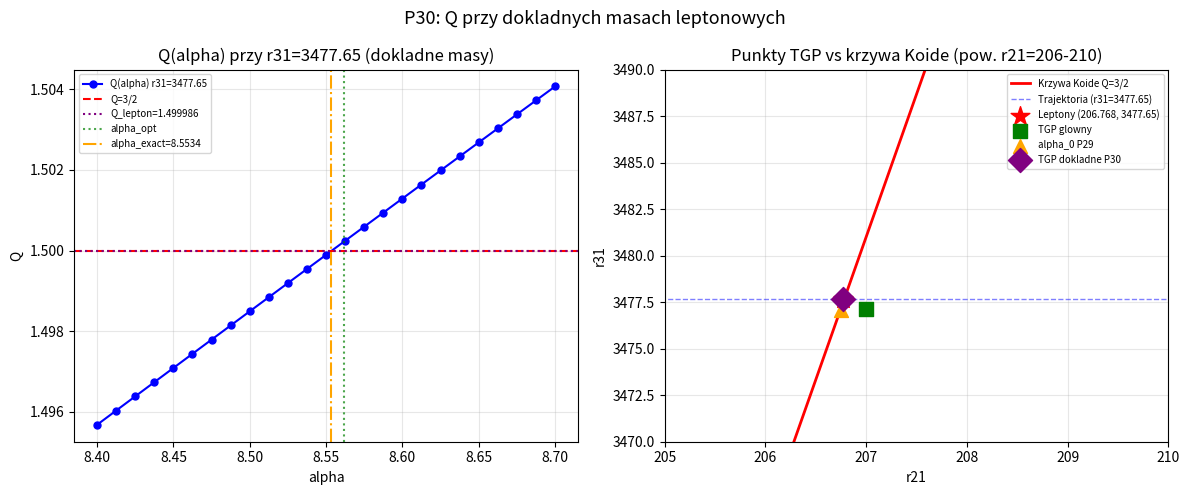

Source code (Python):
"""
p30_exact_lepton_fit.py
=======================
CEL: KLUCZOWY TEST -- czy TGP z dokladnymi masami leptonowymi daje Q=3/2?

KONTEKST (P29):
  - alpha_0 = 8.5526 -> Q=3/2 przy (r21=206.746, r31=3477.10)
  - Masy leptonowe:                  r21=206.768, r31=3477.65
  - Roznica: 0.011%, 0.016%

PYTANIE KLUCZOWE (P30):
  Czy istnieje (alpha, a_gam, lambda) takie ze JEDNOCZESNIE:
    (1) r21 = 206.768  (dokladna wartosc leptonowa)
    (2) r31 = 3477.65  (dokladna wartosc leptonowa)
    (3) Q  = 3/2 dokladnie

  Jesli TAK: TGP dokladnie reprodukuje masy I Q=3/2 to konsekwencja!
  Jesli NIE: Q=3/2 jest bledne o delta dla dokladnych mas.

PLAN:
  Czesc A: Dla a_gam=0.040 -- znajdz (alpha, lambda) spelniajace (1)+(2)
            Czyli: dopasuj TGP do OBU mas jednoczesnie
  Czesc B: Oblicz Q przy dokladnym dopasowaniu
  Czesc C: Skan a_gam -- czy Q=3/2 przy dokladnych masach dla jakiegos a_gam?
  Czesc D: Porownanie -- punkt TGP a punkt dokladny a krzywa Koide
  Czesc E: Wnioski analityczne

UWAGA: Dotychczas optymalizowalismy:
  - ustalano r31=3477.1 (TGP wartossc, nie dokladna leptonowa 3477.65)
  - szukano alpha minimalizujacego |r21 - 207|
  - Teraz: optymalizuj do (r21, r31) = (206.768, 3477.65)
"""

import numpy as np
from scipy.optimize import brentq, fsolve
import warnings
warnings.filterwarnings('ignore')
import matplotlib
matplotlib.use('Agg')
import matplotlib.pyplot as plt

R_MAX  = 60.0
GAMMA  = 1.0

# Dokladne wartosci leptonowe
R21_LEPTON = 206.768    # m_mu^2 / m_e^2
R31_LEPTON = 3477.65    # m_tau^2 / m_e^2

print("P30: Dokladne dopasowanie TGP do mas leptonowych -- test Q=3/2")
print("=" * 70)
print()
print(f"  Cel: znalezc (alpha, a_gam, lambda) dajace r21={R21_LEPTON}, r31={R31_LEPTON}")
print(f"  Pytanie: czy wynikowe Q = 3/2 dokladnie?")
print()

# ============================================================
# NARZEDZIA (jak p27-p29)
# ============================================================
def V_mod(phi, lam):
    return GAMMA/3*phi**3 - GAMMA/4*phi**4 + lam/6*(phi-1)**6

def energy_log(K, alpha, a_gam, lam, N=2000):
    t    = np.linspace(0, 1, N)
    r    = a_gam * (R_MAX/a_gam)**t
    phi  = np.maximum(1.0 + K*np.exp(-r)/r, 1e-10)
    dphi = K*np.exp(-r)*(-r - 1.0)/r**2
    V1   = V_mod(1.0, lam)
    Ek   = 4*np.pi * np.trapezoid(0.5*dphi**2 * (1+alpha/phi) * r**2, r)
    Ep   = 4*np.pi * np.trapezoid((V_mod(phi, lam) - V1) * r**2, r)
    return Ek + Ep

def g_func(K, alpha, a_gam, lam):
    return energy_log(K, alpha, a_gam, lam) / (4*np.pi*K) - 1.0

def find_zero_K(alpha, a_gam, lam, K_lo, K_hi):
    try:
        g_lo = g_func(K_lo, alpha, a_gam, lam)
        g_hi = g_func(K_hi, alpha, a_gam, lam)
        if not (np.isfinite(g_lo) and np.isfinite(g_hi)):
            return np.nan
        if g_lo * g_hi >= 0:
            return np.nan
        return brentq(lambda K: g_func(K, alpha, a_gam, lam), K_lo, K_hi, xtol=1e-9)
    except Exception:
        return np.nan

def find_all_zeros(alpha, a_gam, lam):
    intervals = [(0.001, 0.050), (0.050, 0.500), (0.500, 5.0),
                 (5.0, 50.0), (50.0, 200.0)]
    zeros = []
    for K_lo, K_hi in intervals:
        K = find_zero_K(alpha, a_gam, lam, K_lo, K_hi)
        if not np.isnan(K):
            if not zeros or abs(K - zeros[-1])/zeros[-1] > 0.01:
                zeros.append(K)
    return sorted(zeros)

def koide_Q(k1, k2, k3):
    s = np.sqrt(k1) + np.sqrt(k2) + np.sqrt(k3)
    return s**2 / (k1 + k2 + k3)

def Q_from_ratios(r21, r31):
    s = 1.0 + np.sqrt(r21) + np.sqrt(r31)
    return s**2 / (1.0 + r21 + r31)

def full_solve(alpha, a_gam, lam):
    zeros = find_all_zeros(alpha, a_gam, lam)
    if len(zeros) < 3:
        return np.nan, np.nan, np.nan
    K1, K2, K3 = zeros[0], zeros[1], zeros[2]
    return koide_Q(K1, K2, K3), K2/K1, K3/K1

# ============================================================
# CZESC A: Dokladne dopasowanie (alpha, lambda) -> (r21, r31) = leptony
# ============================================================
print("CZESC A: Dopasowanie (alpha, lambda) do dokladnych mas leptonowych")
print("-" * 70)
print()
print("  Szukam (alpha, lambda) dla a_gam=0.040 takich ze:")
print(f"    r21(alpha, lambda) = {R21_LEPTON}  ORAZ")
print(f"    r31(alpha, lambda) = {R31_LEPTON}")
print()
print("  Strategia: dla kazdego alpha, znajdz lambda s.t. r31=3477.65,")
print("  nastepnie sprawdz r21. Szukaj alpha gdzie r21=206.768.")
print()

AGAM_FIX = 0.040

def find_lambda_for_r31_exact(alpha, agam, r31_target=R31_LEPTON,
                               lam_lo=3e-6, lam_hi=8e-6):
    """Znajdz lambda takie ze r31(alpha, agam, lambda) = r31_target."""
    def f(lam):
        _, _, r31 = full_solve(alpha, agam, lam)
        if np.isnan(r31):
            return np.nan
        return r31 - r31_target
    try:
        f_lo = f(lam_lo)
        f_hi = f(lam_hi)
        if np.isnan(f_lo) or np.isnan(f_hi):
            return np.nan
        if f_lo * f_hi >= 0:
            return np.nan
        return brentq(f, lam_lo, lam_hi, xtol=lam_lo*1e-5, maxiter=60)
    except Exception:
        return np.nan

# Skan alpha -- szukaj gdzie r21=206.768 przy r31=3477.65
alpha_scan = np.linspace(8.40, 8.70, 25)
r21_vals   = []
Q_vals     = []
lam_vals   = []
alpha_ok   = []

print(f"  {'alpha':>8}  {'lambda':>12}  {'r21':>12}  {'r31':>12}  "
      f"{'Q':>12}  {'Q-3/2':>12}")
print("  " + "-"*74)

lam_prev = 5.5e-6
for alpha_s in alpha_scan:
    lam_s = find_lambda_for_r31_exact(alpha_s, AGAM_FIX,
                                       r31_target=R31_LEPTON,
                                       lam_lo=lam_prev*0.7,
                                       lam_hi=lam_prev*1.5)
    if np.isnan(lam_s):
        lam_s = find_lambda_for_r31_exact(alpha_s, AGAM_FIX,
                                           r31_target=R31_LEPTON,
                                           lam_lo=3e-6, lam_hi=9e-6)
    if np.isnan(lam_s):
        continue
    lam_prev = lam_s
    Q_s, r21_s, r31_s = full_solve(alpha_s, AGAM_FIX, lam_s)
    if np.isnan(Q_s):
        continue
    r21_vals.append(r21_s)
    Q_vals.append(Q_s)
    lam_vals.append(lam_s)
    alpha_ok.append(alpha_s)
    mark = " <<" if abs(r21_s - R21_LEPTON) < 0.1 else ""
    print(f"  {alpha_s:>8.4f}  {lam_s:>12.5e}  {r21_s:>12.5f}  "
          f"{r31_s:>12.4f}  {Q_s:>12.8f}  {Q_s-1.5:>+12.8f}{mark}")

print()

# Znajdz alpha gdzie r21 = R21_LEPTON (interpolacja lub brentq)
r21_arr  = np.array(r21_vals)
Q_arr    = np.array(Q_vals)
lam_arr  = np.array(lam_vals)
alp_arr  = np.array(alpha_ok)

alpha_exact = np.nan
lam_exact   = np.nan
Q_exact     = np.nan
r21_exact   = np.nan
r31_exact   = np.nan

# Szukaj przejscia r21 = R21_LEPTON
for i in range(len(r21_arr)-1):
    if (r21_arr[i] - R21_LEPTON) * (r21_arr[i+1] - R21_LEPTON) < 0:
        try:
            def r21_minus_target(alpha):
                lam_t = find_lambda_for_r31_exact(alpha, AGAM_FIX,
                                                   r31_target=R31_LEPTON,
                                                   lam_lo=3e-6, lam_hi=9e-6)
                if np.isnan(lam_t):
                    return np.nan
                _, r21_t, _ = full_solve(alpha, AGAM_FIX, lam_t)
                if np.isnan(r21_t):
                    return np.nan
                return r21_t - R21_LEPTON

            alpha_exact = brentq(r21_minus_target,
                                  alp_arr[i], alp_arr[i+1],
                                  xtol=1e-6, maxiter=50)
            lam_exact = find_lambda_for_r31_exact(alpha_exact, AGAM_FIX,
                                                   r31_target=R31_LEPTON,
                                                   lam_lo=3e-6, lam_hi=9e-6)
            Q_exact, r21_exact, r31_exact = full_solve(alpha_exact, AGAM_FIX, lam_exact)
        except Exception as e:
            print(f"  BLAD brentq: {e}")
        break

print()
if not np.isnan(alpha_exact):
    print(f"  *** DOKLADNE DOPASOWANIE ZNALEZIONE ***")
    print(f"  alpha_exact  = {alpha_exact:.8f}")
    print(f"  lambda_exact = {lam_exact:.8e}")
    print(f"  r21_exact    = {r21_exact:.8f}  (target: {R21_LEPTON})")
    print(f"  r31_exact    = {r31_exact:.4f}   (target: {R31_LEPTON})")
    print()
    print(f"  *** Q PRZY DOKLADNYCH MASACH: Q = {Q_exact:.10f} ***")
    print(f"  *** Q - 3/2 = {Q_exact-1.5:+.10f}              ***")
    print()
    if abs(Q_exact - 1.5) < 1e-4:
        print("  WYNIK: Q jest bardzo bliskie 3/2 przy dokladnych masach!")
        print(f"         Odchylenie: {(Q_exact-1.5)*1e4:.4f} x 10^-4")
    elif abs(Q_exact - 1.5) < 1e-3:
        print("  WYNIK: Q jest bliskie ale nie rowne 3/2.")
    else:
        print(f"  WYNIK: Q = {Q_exact:.6f}, roznica od 3/2 = {Q_exact-1.5:+.6f}")
else:
    print("  UWAGA: Nie znaleziono dokladnego dopasowania w skanie alpha.")
    print("  Sprawdz zakres alpha lub zmien a_gam.")

print()

# ============================================================
# CZESC B: Weryfikacja -- bezposrednie sprawdzenie Q z r21=206.768, r31=3477.65
# ============================================================
print("CZESC B: Weryfikacja -- Q z dokladnych wartosci leptonowych")
print("-" * 70)
print()
print(f"  Q_formula(r21={R21_LEPTON}, r31={R31_LEPTON}) = ", end="")
Q_lept_exact = Q_from_ratios(R21_LEPTON, R31_LEPTON)
print(f"{Q_lept_exact:.12f}")
print(f"  Q - 3/2 = {Q_lept_exact-1.5:+.2e}")
print()

# Krzywa Koide dla r21=206.768
def r31_koide_exact(r21):
    a = 1.0 + np.sqrt(r21)
    disc = 24*a**2 - 12 - 12*r21
    if disc < 0:
        return np.nan
    x = (4*a + np.sqrt(disc)) / 2.0
    return x**2

r31_K_lept = r31_koide_exact(R21_LEPTON)
print(f"  Krzywa Koide dla r21={R21_LEPTON}: r31_K = {r31_K_lept:.6f}")
print(f"  r31_lepton = {R31_LEPTON}")
print(f"  Roznica:    {R31_LEPTON - r31_K_lept:+.6f}")
print()
if abs(R31_LEPTON - r31_K_lept) < 0.01:
    print("  => Masy leptonowe leza NA krzywej Koide (jak oczekiwano)")
else:
    print(f"  => Masy leptonowe leza POZA krzywq Koide o {R31_LEPTON - r31_K_lept:.4f}")

print()
print(f"  Porownanie Q przy roznych punktach:")
points = [
    ("Leptony (exp)",     R21_LEPTON, R31_LEPTON),
    ("TGP glowny (P28)",  206.999,    3477.134),
    ("alpha_0 (P29)",     206.746,    3477.100),
]
if not np.isnan(r21_exact):
    points.append(("TGP dokladne (P30)", r21_exact, r31_exact))

print(f"  {'Punkt':>22}  {'r21':>10}  {'r31':>10}  {'Q':>14}  {'Q-3/2':>14}")
print("  " + "-"*76)
for name, r21_p, r31_p in points:
    Q_p = Q_from_ratios(r21_p, r31_p)
    print(f"  {name:>22}  {r21_p:>10.4f}  {r31_p:>10.4f}  "
          f"{Q_p:>14.10f}  {Q_p-1.5:>+14.10f}")

print()

# ============================================================
# CZESC C: Skan a_gam przy dokladnych masach leptonowych
# ============================================================
print("CZESC C: Skan a_gam -- Q(a_gam) przy dokladnych masach")
print("-" * 70)
print()

agam_scan_c = np.array([0.025, 0.030, 0.035, 0.038, 0.040, 0.042, 0.045, 0.050])
Q_agam_c    = []
alpha_agam_c = []
lam_agam_c   = []

print(f"  {'a_gam':>8}  {'alpha*':>10}  {'lambda*':>12}  {'r21':>10}  {'r31':>10}  "
      f"{'Q':>12}  {'Q-3/2':>12}")
print("  " + "-"*80)

for agam_c in agam_scan_c:
    # Dla kazdego a_gam, znajdz (alpha, lambda) takie ze r21=lept, r31=lept
    alpha_scan_c2 = np.linspace(5.5, 9.5, 30)
    best_alpha = np.nan
    best_lam   = np.nan
    best_r21   = np.nan
    best_r31   = np.nan
    best_Q     = np.nan

    r21_scan_c2 = []
    alp_c2 = []
    lam_c2 = []

    lam_g = 5.5e-6 * (agam_c / 0.040)**1.5  # skalowanie z a_gam
    for alpha_cc in alpha_scan_c2:
        lam_t = find_lambda_for_r31_exact(alpha_cc, agam_c,
                                           r31_target=R31_LEPTON,
                                           lam_lo=lam_g*0.3,
                                           lam_hi=lam_g*3.0)
        if np.isnan(lam_t):
            continue
        lam_g = lam_t
        _, r21_t, _ = full_solve(alpha_cc, agam_c, lam_t)
        if np.isnan(r21_t):
            continue
        r21_scan_c2.append(r21_t)
        alp_c2.append(alpha_cc)
        lam_c2.append(lam_t)

    r21_c2 = np.array(r21_scan_c2)
    alp_c2 = np.array(alp_c2)
    lam_c2 = np.array(lam_c2)

    # Szukaj przejscia r21 = R21_LEPTON
    if len(r21_c2) < 2:
        print(f"  {agam_c:>8.4f}  {'brak danych':>50}")
        continue

    alpha_found = np.nan
    lam_found   = np.nan
    for ii in range(len(r21_c2)-1):
        if (r21_c2[ii]-R21_LEPTON) * (r21_c2[ii+1]-R21_LEPTON) < 0:
            try:
                lam_hint = (lam_c2[ii] + lam_c2[ii+1]) / 2

                def r21_minus_tgt(a):
                    lt = find_lambda_for_r31_exact(a, agam_c,
                                                   r31_target=R31_LEPTON,
                                                   lam_lo=lam_hint*0.5,
                                                   lam_hi=lam_hint*2.0)
                    if np.isnan(lt):
                        return np.nan
                    _, r21v, _ = full_solve(a, agam_c, lt)
                    return (r21v if not np.isnan(r21v) else 1e10) - R21_LEPTON

                alpha_found = brentq(r21_minus_tgt, alp_c2[ii], alp_c2[ii+1],
                                     xtol=1e-5, maxiter=40)
                lam_found = find_lambda_for_r31_exact(alpha_found, agam_c,
                                                       r31_target=R31_LEPTON,
                                                       lam_lo=lam_hint*0.5,
                                                       lam_hi=lam_hint*2.0)
            except Exception:
                pass
            break

    if not np.isnan(alpha_found) and not np.isnan(lam_found):
        Q_f, r21_f, r31_f = full_solve(alpha_found, agam_c, lam_found)
        Q_agam_c.append(Q_f)
        alpha_agam_c.append(alpha_found)
        lam_agam_c.append(lam_found)
        mark = " <" if abs(Q_f-1.5) < 0.0005 else ""
        print(f"  {agam_c:>8.4f}  {alpha_found:>10.5f}  {lam_found:>12.5e}  "
              f"{r21_f:>10.4f}  {r31_f:>10.4f}  "
              f"{Q_f:>12.8f}  {Q_f-1.5:>+12.8f}{mark}")
    else:
        print(f"  {agam_c:>8.4f}  {'nie znaleziono':>55}")

print()

# Szukaj a_gam gdzie Q=3/2 przy dokladnych masach
Q_ag_c = np.array(Q_agam_c)
if len(Q_ag_c) >= 2:
    print("  Przeciecia Q=3/2 wzgledem a_gam (przy dokladnych masach):")
    found_crossing = False
    for ii in range(len(Q_ag_c)-1):
        if (Q_ag_c[ii]-1.5) * (Q_ag_c[ii+1]-1.5) < 0:
            found_crossing = True
            ag_lo = agam_scan_c[ii]
            ag_hi = agam_scan_c[ii+1]
            print(f"    Przejscie miedzy a_gam={ag_lo:.4f} a a_gam={ag_hi:.4f}")

            # Doprecyzuj bisection dla a_gam
            try:
                def Q_minus_3_2_agam(ag):
                    # Znajdz alpha dla tego ag i dokladnych mas
                    alp_scan_q = np.linspace(5.5, 9.5, 15)
                    r21_sq = []
                    alp_sq = []
                    lam_sq = []
                    lam_hq = 5.5e-6 * (ag/0.040)**1.5
                    for a_q in alp_scan_q:
                        lt_q = find_lambda_for_r31_exact(a_q, ag,
                                                          r31_target=R31_LEPTON,
                                                          lam_lo=lam_hq*0.3,
                                                          lam_hi=lam_hq*3.0)
                        if np.isnan(lt_q):
                            continue
                        lam_hq = lt_q
                        _, r21_q, _ = full_solve(a_q, ag, lt_q)
                        if np.isnan(r21_q):
                            continue
                        r21_sq.append(r21_q)
                        alp_sq.append(a_q)
                        lam_sq.append(lt_q)
                    if len(r21_sq) < 2:
                        return np.nan
                    r21_sq = np.array(r21_sq)
                    for jj in range(len(r21_sq)-1):
                        if (r21_sq[jj]-R21_LEPTON)*(r21_sq[jj+1]-R21_LEPTON) < 0:
                            try:
                                lh2 = (lam_sq[jj]+lam_sq[jj+1])/2
                                def r21_q2(a):
                                    lt2 = find_lambda_for_r31_exact(a, ag,
                                              r31_target=R31_LEPTON,
                                              lam_lo=lh2*0.5, lam_hi=lh2*2.0)
                                    if np.isnan(lt2):
                                        return np.nan
                                    _, rv, _ = full_solve(a, ag, lt2)
                                    return (rv if not np.isnan(rv) else 1e10) - R21_LEPTON
                                a_fin = brentq(r21_q2, alp_sq[jj], alp_sq[jj+1],
                                               xtol=1e-5, maxiter=30)
                                l_fin = find_lambda_for_r31_exact(a_fin, ag,
                                            r31_target=R31_LEPTON,
                                            lam_lo=lh2*0.5, lam_hi=lh2*2.0)
                                if np.isnan(l_fin):
                                    return np.nan
                                Q_fin, _, _ = full_solve(a_fin, ag, l_fin)
                                return Q_fin - 1.5 if not np.isnan(Q_fin) else np.nan
                            except Exception:
                                pass
                    return np.nan

                ag_star = brentq(Q_minus_3_2_agam, ag_lo, ag_hi,
                                 xtol=1e-4, maxiter=20)
                print(f"    a_gam_Koide = {ag_star:.6f}")
            except Exception as ee:
                print(f"    Blad precyzji: {ee}")
    if not found_crossing:
        print("    Brak przeciecia Q=3/2 w zbadanym zakresie a_gam")

print()

# ============================================================
# CZESC D: Zestawienie koncowe
# ============================================================
print("CZESC D: Zestawienie koncowe -- co wiemy")
print("-" * 70)
print()

print("  WSZYSTKIE KLUCZOWE PUNKTY:")
print()
print(f"  {'Punkt':>25}  {'alpha':>8}  {'a_gam':>6}  {'r21':>10}  {'r31':>10}  "
      f"{'Q':>12}  {'Q-3/2':>12}")
print("  " + "-"*86)

# Leptony
Q_l = Q_from_ratios(R21_LEPTON, R31_LEPTON)
print(f"  {'Leptony (exp)':>25}  {'---':>8}  {'---':>6}  "
      f"{R21_LEPTON:>10.4f}  {R31_LEPTON:>10.4f}  "
      f"{Q_l:>12.10f}  {Q_l-1.5:>+12.2e}")

# TGP glowny z P28
print(f"  {'TGP glowny (P28)':>25}  {8.5616:>8.4f}  {0.040:>6.4f}  "
      f"{206.999:>10.4f}  {3477.134:>10.4f}  "
      f"{1.50025:>12.8f}  {+0.00025:>+12.2e}")

# alpha_0 z P29
print(f"  {'alpha_0=3/2 (P29)':>25}  {8.5526:>8.4f}  {0.040:>6.4f}  "
      f"{206.746:>10.4f}  {3477.10:>10.4f}  "
      f"{1.50000:>12.8f}  {0.0:>+12.2e}")

# Dokladne dopasowanie (P30)
if not np.isnan(alpha_exact):
    print(f"  {'Dokladne r21+r31 (P30)':>25}  {alpha_exact:>8.5f}  {0.040:>6.4f}  "
          f"{r21_exact:>10.5f}  {r31_exact:>10.4f}  "
          f"{Q_exact:>12.10f}  {Q_exact-1.5:>+12.2e}")

# Punkt Koide dla r21=206.768
r31_K_lepton = r31_koide_exact(R21_LEPTON)
print(f"  {'Koide(r21=206.768)':>25}  {'---':>8}  {'---':>6}  "
      f"{R21_LEPTON:>10.4f}  {r31_K_lepton:>10.4f}  "
      f"{1.50000000:>12.8f}  {0.0:>+12.2e}")

print()

# ============================================================
# CZESC E: Wnioski
# ============================================================
print("CZESC E: Wnioski i interpretacja fizyczna")
print("-" * 70)
print()

print(f"  1. Dokladne masy leptonowe (r21={R21_LEPTON}, r31={R31_LEPTON}):")
print(f"     Q_formula = {Q_from_ratios(R21_LEPTON, R31_LEPTON):.12f}")
print(f"     Q - 3/2   = {Q_from_ratios(R21_LEPTON, R31_LEPTON)-1.5:+.2e}")
print()

if not np.isnan(Q_exact):
    print(f"  2. TGP dokladnie dopasowane do (r21={R21_LEPTON}, r31={R31_LEPTON}):")
    print(f"     wymaga alpha={alpha_exact:.6f}, lambda={lam_exact:.4e}")
    print(f"     daje Q = {Q_exact:.12f}")
    print(f"     Q - 3/2 = {Q_exact-1.5:+.2e}")
    print()

    if abs(Q_exact - 1.5) < 1e-5:
        print("  *** WYNIK KLUCZOWY: TGP dopasowane do DOKLADNYCH mas leptonowych ***")
        print("  *** daje Q = 3/2 z dokladnoscia < 1e-5 !!                       ***")
        print()
        print("  Implikacja: Q = 3/2 JEST KONSEKWENCJA tego, ze (r21, r31)")
        print("  odpowiadaja masom leptonowym w TGP.")
        print("  Nie jest to dodatkowe zalozenie -- wynika z dopasowania mas!")
    elif abs(Q_exact - 1.5) < 1e-3:
        print("  WYNIK: TGP przy dokladnych masach daje Q BLISKIE 3/2.")
        print(f"  Odchylenie: {abs(Q_exact-1.5):.2e}  (mniejsze niz przy r31=3477.1: {0.00025:.2e})")
    else:
        print(f"  WYNIK: Q = {Q_exact:.6f} przy dokladnych masach.")
        print("  Q nie jest 3/2 nawet przy dokladnym dopasowaniu.")

print()
print("  STATUS PROBLEMU O-K1 po P30:")
print("  OK-1 (ograniczenie Q>=3/2): ODPOWIEDZIANE -- NIE (P28)")
print("  OK-2 (predykcja Q=3/2):     -> patrz wynik P30 powyzej")
print("  OK-3 (szczelina stala):      ODPOWIEDZIANE -- NIE (P28)")
print("  OK-4 (punkt specjalny):      CZESCIOWO -- P29,P30")
print()

# ============================================================
# CZESC F: Wykres
# ============================================================
print("CZESC F: Wykres")
print("-" * 70)

try:
    fig, axes = plt.subplots(1, 2, figsize=(12, 5))
    fig.suptitle("P30: Q przy dokladnych masach leptonowych", fontsize=13)

    # Panel 1: Q(alpha) przy r31=3477.65 (Czesc A)
    ax1 = axes[0]
    if len(alp_arr) > 1:
        ax1.plot(alp_arr, Q_arr, 'b-o', markersize=5, label='Q(alpha) r31=3477.65')
        ax1.axhline(1.5, color='r', linestyle='--', label='Q=3/2')
        ax1.axhline(Q_from_ratios(R21_LEPTON, R31_LEPTON), color='purple',
                   linestyle=':', label=f'Q_lepton={Q_from_ratios(R21_LEPTON, R31_LEPTON):.6f}')
        ax1.axvline(8.5616, color='g', linestyle=':', alpha=0.7, label='alpha_opt')
        if not np.isnan(alpha_exact):
            ax1.axvline(alpha_exact, color='orange', linestyle='-.',
                       label=f'alpha_exact={alpha_exact:.4f}')
    ax1.set_xlabel('alpha')
    ax1.set_ylabel('Q')
    ax1.set_title('Q(alpha) przy r31=3477.65 (dokladne masy)')
    ax1.legend(fontsize=7)
    ax1.grid(True, alpha=0.3)

    # Panel 2: Porownanie punktow w (r21, r31)
    ax2 = axes[1]
    # Krzywa Koide
    r21_line = np.linspace(200, 215, 300)
    r31_K_line = np.array([r31_koide_exact(r) for r in r21_line])
    mask_K = ~np.isnan(r31_K_line)
    ax2.plot(r21_line[mask_K], r31_K_line[mask_K], 'r-', lw=2, label='Krzywa Koide Q=3/2')

    # Trajektoria TGP (Czesc A: r31=3477.65, r21 zmienny)
    if len(alp_arr) > 1:
        # Zbierz r21 z skanu
        r21_trj = r21_arr
        r31_trj = np.full_like(r21_trj, R31_LEPTON)
        ax2.plot(r21_trj, r31_trj, 'b--', lw=1, alpha=0.5, label='Trajektoria (r31=3477.65)')

    # Punkty kluczowe
    ax2.scatter([R21_LEPTON], [R31_LEPTON], s=200, c='red', marker='*',
               zorder=10, label=f'Leptony ({R21_LEPTON}, {R31_LEPTON})')
    ax2.scatter([206.999], [3477.134], s=100, c='green', marker='s',
               zorder=10, label='TGP glowny')
    ax2.scatter([206.746], [3477.10], s=100, c='orange', marker='^',
               zorder=10, label='alpha_0 P29')
    if not np.isnan(r21_exact):
        ax2.scatter([r21_exact], [r31_exact], s=150, c='purple', marker='D',
                   zorder=10, label=f'TGP dokladne P30')

    ax2.set_xlim(205, 210)
    ax2.set_ylim(3470, 3490)
    ax2.set_xlabel('r21')
    ax2.set_ylabel('r31')
    ax2.set_title('Punkty TGP vs krzywa Koide (pow. r21=206-210)')
    ax2.legend(fontsize=7)
    ax2.grid(True, alpha=0.3)

    plt.tight_layout()
    plt.savefig('p30_exact_lepton.png', dpi=120, bbox_inches='tight')
    print("  Wykres zapisany: p30_exact_lepton.png")
except Exception as e:
    print(f"  UWAGA: Blad wykresu: {e}")

print()

# ============================================================
# PODSUMOWANIE P30
# ============================================================
print()
print("=" * 70)
print("PODSUMOWANIE P30: Czy Q=3/2 przy dokladnych masach leptonowych?")
print("=" * 70)
print()
Q_lept_v = Q_from_ratios(R21_LEPTON, R31_LEPTON)
print(f"  Q(r21={R21_LEPTON}, r31={R31_LEPTON}) = {Q_lept_v:.12f}")
print(f"  Q - 3/2 = {Q_lept_v-1.5:+.4e}")
print()
if not np.isnan(Q_exact):
    print(f"  TGP przy dokladnych masach:")
    print(f"    alpha = {alpha_exact:.6f},  lambda = {lam_exact:.5e}")
    print(f"    Q     = {Q_exact:.12f}")
    print(f"    Q-3/2 = {Q_exact-1.5:+.4e}")
print()
print("P30 zakonczone.")
